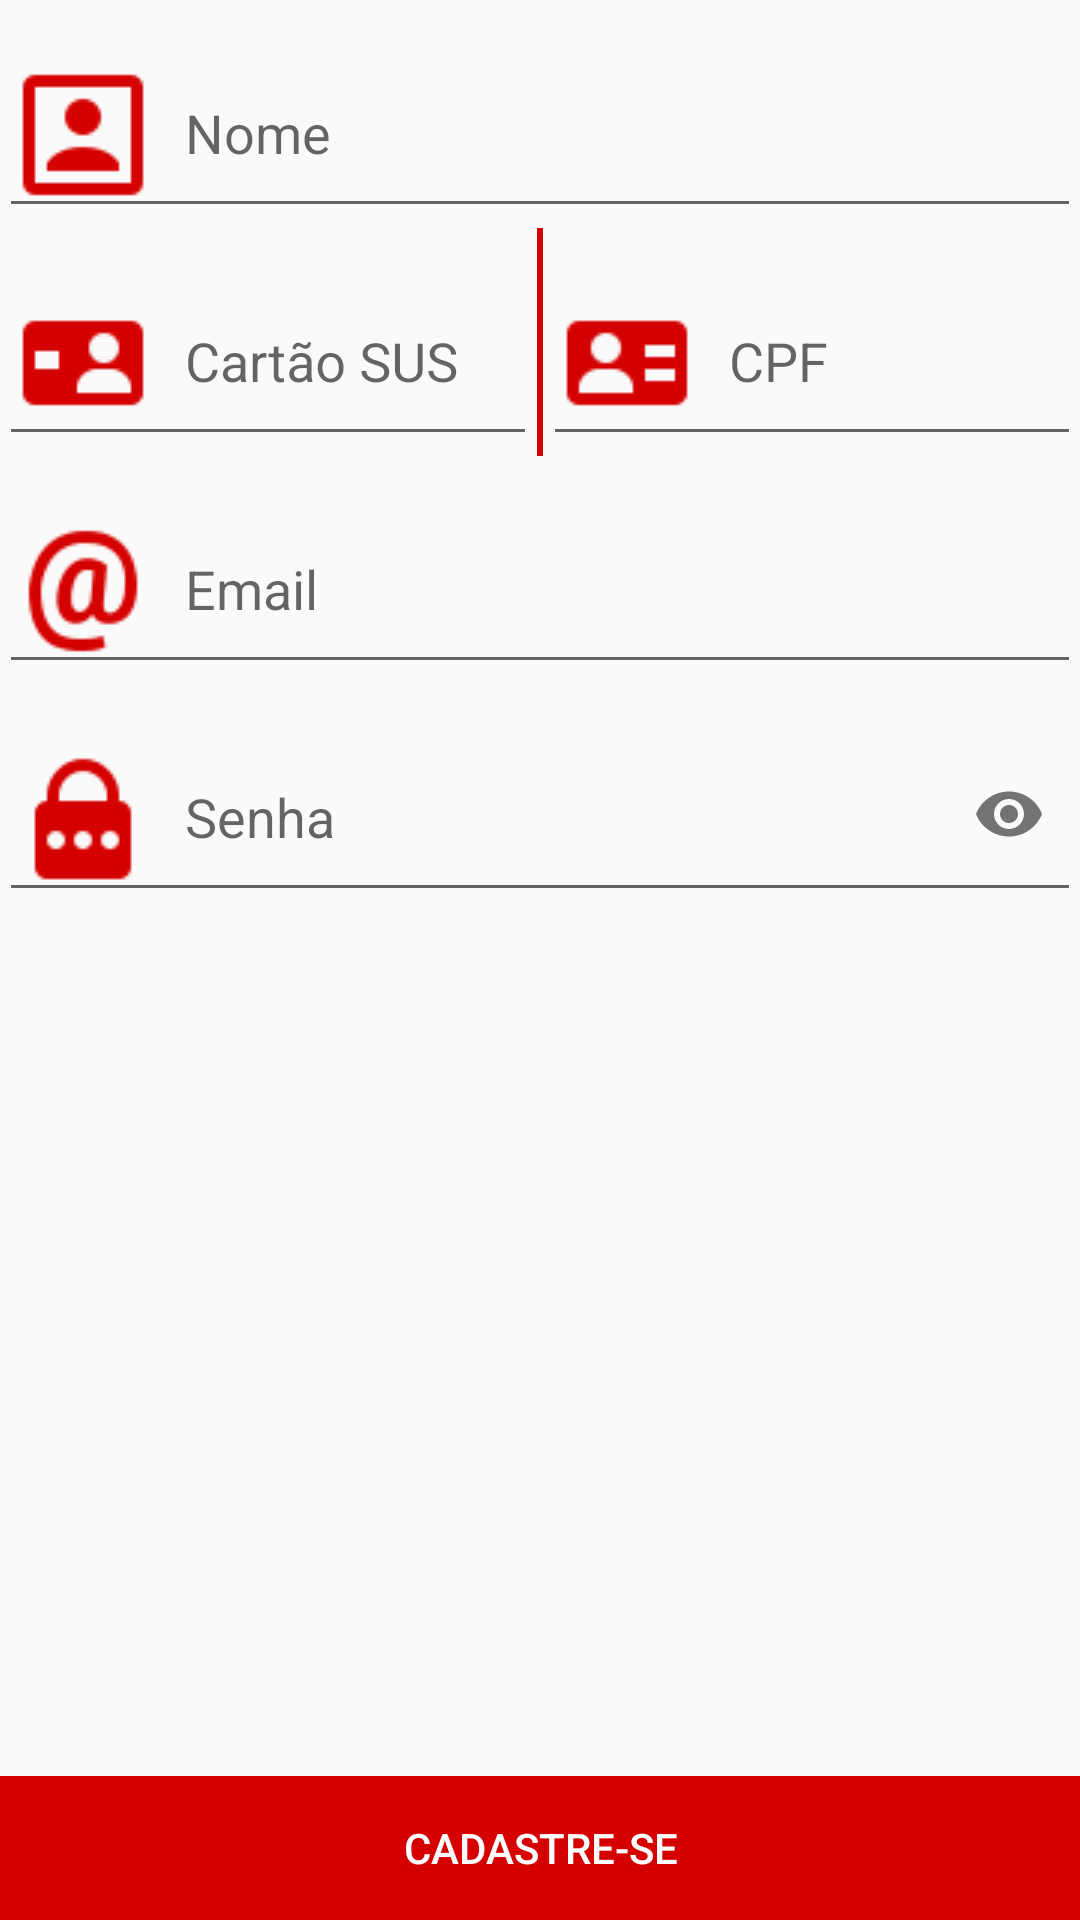

Here is an Android app screen rendered from its layout file. Give the layout XML and the strings, colors and styles it references.
<!-- AndroidManifest.xml: application theme AppTheme -->
<!-- res/layout/activity_cadastro.xml -->
<?xml version="1.0" encoding="utf-8"?>
<LinearLayout xmlns:android="http://schemas.android.com/apk/res/android"
    xmlns:app="http://schemas.android.com/apk/res-auto"
    xmlns:tools="http://schemas.android.com/tools"
    android:layout_width="match_parent"
    android:layout_height="match_parent"
    android:orientation="vertical"
    android:padding="@dimen/activity_horizontal_margin"
    tools:context="com.example.ambulex.view.CadastroActivity">

    <android.support.design.widget.TextInputLayout
        android:id="@+id/nome_text_input_layout"
        android:layout_width="match_parent"
        android:layout_height="wrap_content">

        <EditText
            android:id="@+id/cadastro_nome_text"
            style="@style/EditTextStyle"
            android:drawableLeft="@drawable/icons8_name_48px"
            android:drawablePadding="10dp"
            android:layout_marginBottom="@dimen/activity_horizontal_margin"
            android:hint="Nome"
            android:inputType="textPersonName"
            android:nextFocusDown="@id/cadastro_cartao_sus_text"/>
    </android.support.design.widget.TextInputLayout>
    <LinearLayout
        android:layout_width="match_parent"
        android:layout_height="wrap_content"
        android:orientation="horizontal">

        <android.support.design.widget.TextInputLayout
            android:id="@+id/cartao_sus_text_input_layout"
            android:layout_width="0dp"
            android:layout_height="wrap_content"
            android:layout_weight="1">

            <EditText
                android:id="@+id/cadastro_cartao_sus_text"
                android:layout_width="match_parent"
                android:layout_height="wrap_content"
                android:drawableLeft = "@drawable/icons8_smart_card_48px"
                android:drawablePadding = "10dp"
                android:layout_marginBottom="@dimen/activity_horizontal_margin"
                android:ems="10"
                android:hint="Cartão SUS"
                android:inputType="number"
                android:nextFocusDown="@id/cadastro_cpf_text"/>
        </android.support.design.widget.TextInputLayout>

      <View
          android:layout_width="2dp"
          android:layout_height="match_parent"
          android:background="@color/colorPrimary">

      </View>

        <android.support.design.widget.TextInputLayout
            android:id="@+id/cpf_text_input_layout"
            android:layout_width="0dp"
            android:layout_height="wrap_content"
            android:layout_weight="1">

            <EditText
                android:id="@+id/cadastro_cpf_text"
                android:layout_width="match_parent"
                android:layout_height="wrap_content"
                android:drawableLeft = "@drawable/icons8_identification_documents_48px"
                android:drawablePadding = "10dp"
                android:layout_marginBottom="@dimen/activity_horizontal_margin"
                android:ems="10"
                android:hint="CPF"
                android:inputType="number"
                android:drawableStart="@drawable/icons8_identification_documents_48px" />
        </android.support.design.widget.TextInputLayout>

    </LinearLayout>

    <android.support.design.widget.TextInputLayout
        android:id="@+id/email_text_input_layout"
        android:layout_width="match_parent"
        android:layout_height="wrap_content">

        <EditText
            android:id="@+id/cadastro_email_text"
            style="@style/EditTextStyle"
            android:drawableLeft="@drawable/icons8_email_48px_1"
            android:drawablePadding="10dp"
            android:layout_marginBottom="@dimen/activity_horizontal_margin"
            android:hint="Email"
            android:inputType="textEmailAddress" />
    </android.support.design.widget.TextInputLayout>

    <android.support.design.widget.TextInputLayout
        android:id="@+id/senha_text_input_layout"
        android:layout_width="match_parent"
        android:layout_height="wrap_content"
        app:passwordToggleEnabled="true">

        <EditText
            android:id="@+id/cadastro_senha_text"
            style="@style/EditTextStyle"
            android:drawableLeft="@drawable/icons8_password_48px"
            android:drawablePadding="10dp"
            android:layout_marginBottom="@dimen/activity_horizontal_margin"
            android:inputType = "textPassword"
            android:hint= "@string/senha"
            android:drawableStart="@drawable/icons8_password_48px" />
    </android.support.design.widget.TextInputLayout>

    <RelativeLayout
        android:layout_width="match_parent"
        android:layout_height="0dp"
        android:layout_weight="1">

        <FrameLayout
            android:layout_width="match_parent"
            android:layout_height="wrap_content"
            android:layout_alignParentBottom="true"
            android:background="?android:attr/selectableItemBackground">
            <Button
                android:id="@+id/cadastrar_button"
                android:layout_width="match_parent"
                android:layout_height="wrap_content"
                android:text="@string/cadastrar"
                android:background="@color/colorPrimary"
                android:textColor="@color/cardview_light_background"/>
        </FrameLayout>

    </RelativeLayout>
</LinearLayout>
<!-- resources referenced by this layout -->
<resources>
  <color name="colorPrimary">#d50000</color>
  <!-- drawable icons8_email_48px_1: png bitmap (drawable, 1869 bytes) -->
  <!-- drawable icons8_identification_documents_48px: png bitmap (drawable, 751 bytes) -->
  <!-- drawable icons8_name_48px: png bitmap (drawable, 845 bytes) -->
  <!-- drawable icons8_password_48px: png bitmap (drawable, 931 bytes) -->
  <!-- drawable icons8_smart_card_48px: png bitmap (drawable, 732 bytes) -->
  <string name="cadastrar">Cadastre-se</string>
  <string name="senha">Senha</string>
  <style name="EditTextStyle">
          <item name="android:ems">10</item>
          <item name="android:layout_width">match_parent</item>
          <item name="android:layout_height">wrap_content</item>
      </style>
  <style name="AppTheme" parent="Theme.AppCompat.Light.DarkActionBar">
          
          <item name="colorPrimary">@color/colorPrimary</item>
          <item name="colorPrimaryDark">@color/colorPrimaryDark</item>
          <item name="colorAccent">@color/colorAccent</item>
      </style>
  <color name="colorPrimaryDark">#9b0000</color>
  <color name="colorAccent">#0277bc</color>
</resources>
